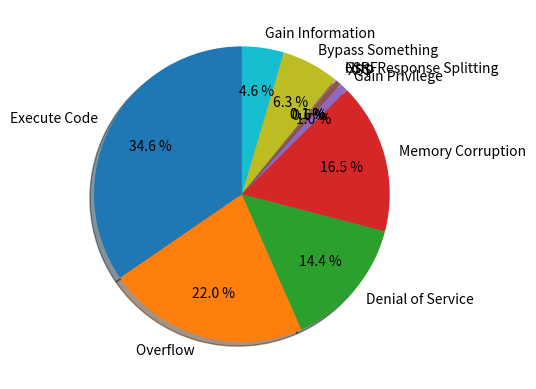

Python code for this plot:
#!/usr/bin/python
# -*- coding: utf-8 -*-

import numpy as np
import pandas as pd
import matplotlib.pyplot as plt

values = [462,294,192,220,13,8,1,1,84,61]

#labels = [4,2,1,3,5,8,6,7,9,0]
labels = 'Execute Code','Overflow ','Denial of Service' ,'Memory Corruption','Gain Privilege','XSS','Http Response Splitting','CSRF','Bypass Something','Gain Information'





# 设置x，y轴刻度一致，这样饼图才能是圆的
plt.axes(aspect=1)  # set this , Figure is round, otherwise it is an ellipse
# autopct ，show percet
plt.pie(x=values, labels=labels, autopct='%3.1f %%',shadow=True,
        labeldistance=1.1, startangle=90,pctdistance=0.7)
plt.show()





